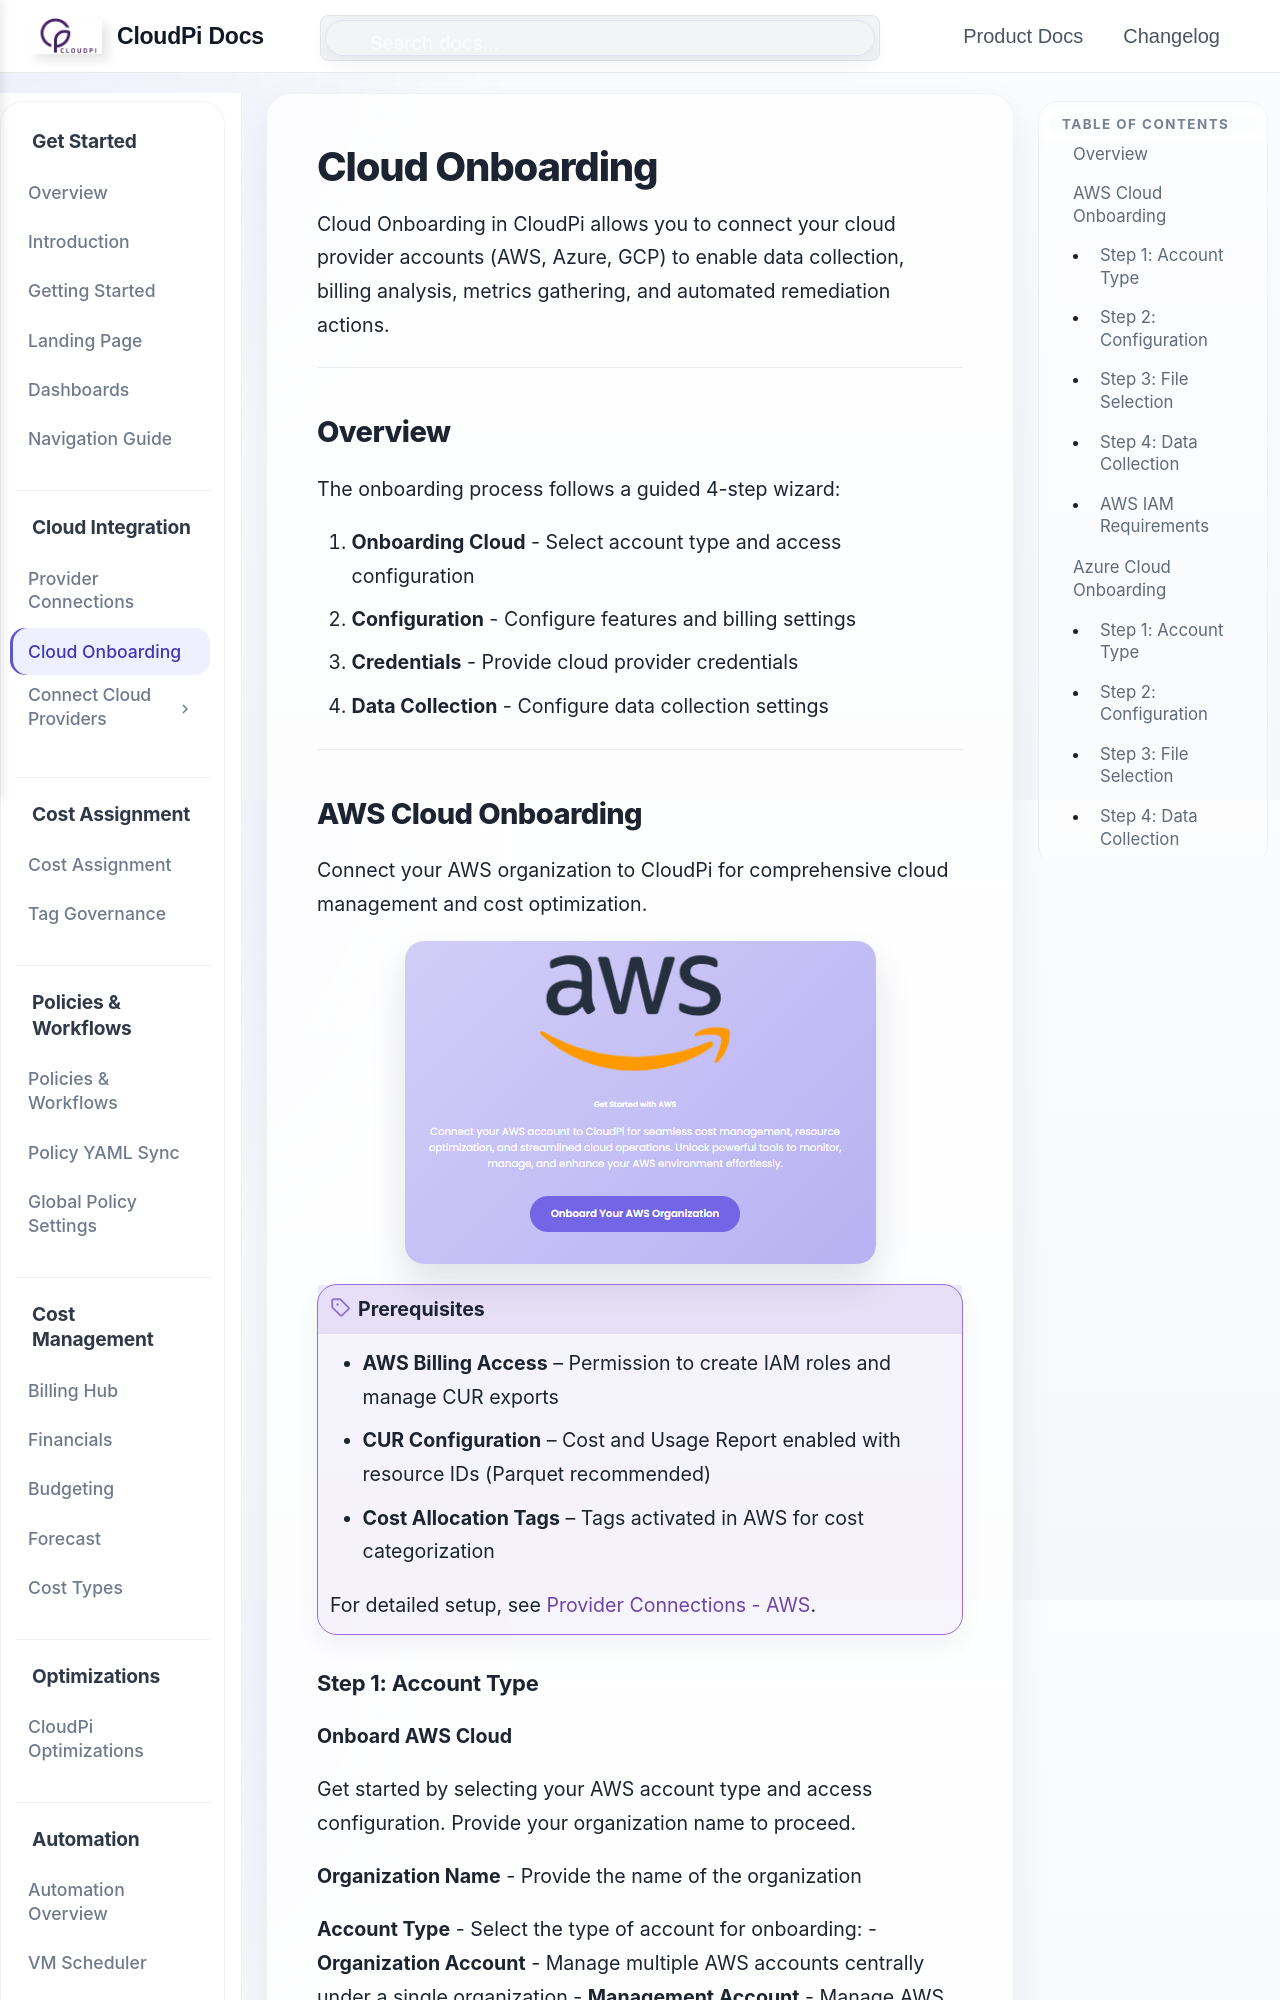

repository: PurpleDataInc-TX/mkdocs · page: CloudOnboarding/index.html · generator: mkdocs

# Cloud Onboarding

Cloud Onboarding in CloudPi allows you to connect your cloud provider accounts (AWS, Azure, GCP) to enable data collection, billing analysis, metrics gathering, and automated remediation actions.

---

## Overview

The onboarding process follows a guided 4-step wizard:

1. **Onboarding Cloud** - Select account type and access configuration
2. **Configuration** - Configure features and billing settings
3. **Credentials** - Provide cloud provider credentials
4. **Data Collection** - Configure data collection settings

---

## AWS Cloud Onboarding

Connect your AWS organization to CloudPi for comprehensive cloud management and cost optimization.

![AWS Onboarding](images/awsonboarding.png)

!!! note "Prerequisites"
    - **AWS Billing Access** – Permission to create IAM roles and manage CUR exports
    - **CUR Configuration** – Cost and Usage Report enabled with resource IDs (Parquet recommended)
    - **Cost Allocation Tags** – Tags activated in AWS for cost categorization

    For detailed setup, see [Provider Connections - AWS](ProviderConnections.md#connect-aws).
